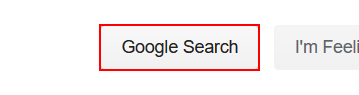
Workflow: find element

Step 1: Find Element 'INPUT' on the text box 'btnK'
